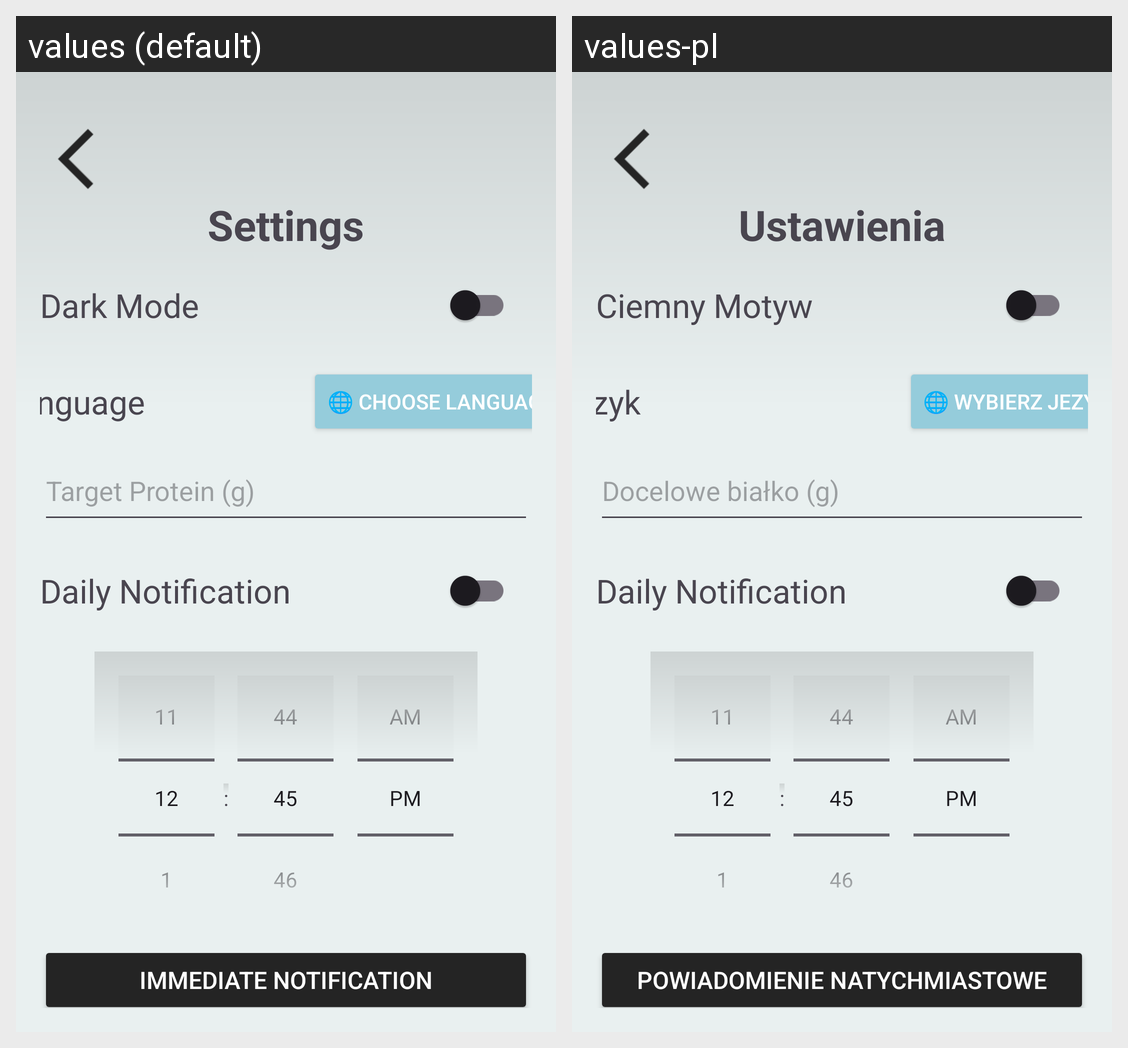

The Android screen above is rendered under two locales of the same app. Produce the string resources it draws, with the default and per-locale values.
Android screen res/layout/activity_settings.xml rendered under 2 locales, left to right: values (default), values-pl. Device: Nexus 5 (rendered at 1080×1920; each locale shown at half size, 540×960, under a caption strip naming it); theme Theme.HealthAppGui.
Strings drawn on this screen, with the default value and each locale's value (text and hints the layout hard-codes, and strings that could not be matched under every locale, appear in the picture but are not listed):

settings
  values: Settings
  values-pl: Ustawienia

darkMode
  values: Dark Mode
  values-pl: Ciemny Motyw

Language
  values: Language
  values-pl: Język

language
  values: 🌐 Choose Language
  values-pl: 🌐 Wybierz jezyk

target_protein
  values: Target Protein (g)
  values-pl: Docelowe białko (g)

notification1
  values: Immediate notification
  values-pl: Powiadomienie natychmiastowe
